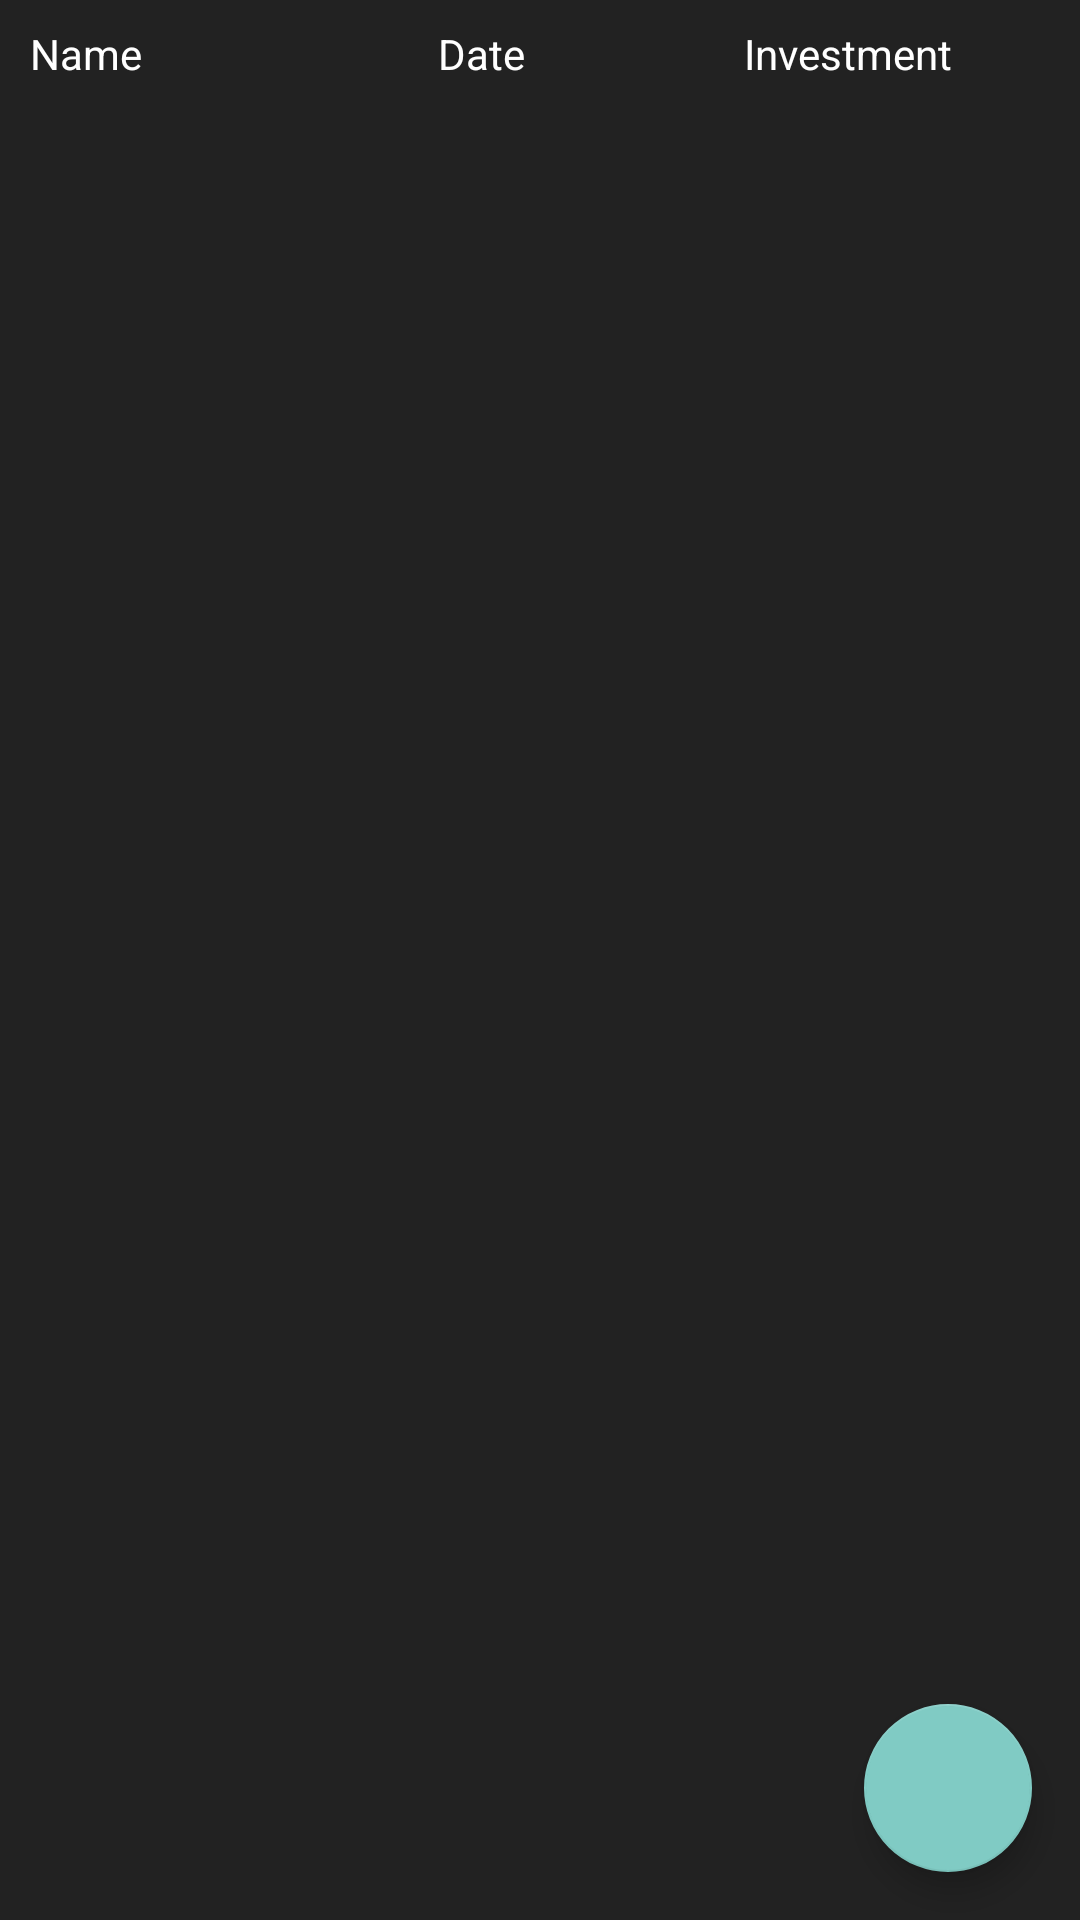

This screen was rendered from an Android layout file. Write that file and the resources it references.
<!-- AndroidManifest.xml: application theme AppTheme -->
<!-- res/layout/fragment_ico.xml -->
<android.support.constraint.ConstraintLayout xmlns:android="http://schemas.android.com/apk/res/android"
    xmlns:app="http://schemas.android.com/apk/res-auto"
    xmlns:tools="http://schemas.android.com/tools"
    android:layout_width="match_parent"
    android:layout_height="match_parent"
    tools:context="com.mycryptobinder.activities.IcoFragment">

    <android.support.constraint.ConstraintLayout
        android:layout_width="match_parent"
        android:layout_height="match_parent">

        <LinearLayout
            android:id="@+id/ico_list_header"
            android:layout_width="0dp"
            android:layout_height="36dp"
            android:baselineAligned="false"
            android:paddingLeft="10dp"
            android:paddingRight="10dp"
            app:layout_constraintLeft_toLeftOf="parent"
            app:layout_constraintRight_toRightOf="parent"
            app:layout_constraintTop_toTopOf="parent">

            <LinearLayout
                android:id="@+id/ico_name_column_header"
                android:layout_width="0dp"
                android:layout_height="match_parent"
                android:layout_weight="4"
                android:gravity="center_vertical">

                <TextView
                    android:id="@+id/ico_name_column_header_text"
                    android:layout_width="wrap_content"
                    android:layout_height="wrap_content"
                    android:text="@string/label_ico_header_name"
                    android:textColor="@color/white" />
            </LinearLayout>

            <LinearLayout
                android:id="@+id/ico_date_column_header"
                android:layout_width="0dp"
                android:layout_height="match_parent"
                android:layout_weight="3"
                android:gravity="center_vertical">

                <TextView
                    android:id="@+id/ico_date_column_header_text"
                    android:layout_width="wrap_content"
                    android:layout_height="wrap_content"
                    android:text="@string/label_ico_header_date"
                    android:textColor="@color/white" />
            </LinearLayout>

            <LinearLayout
                android:id="@+id/ico_quantity_column_header"
                android:layout_width="0dp"
                android:layout_height="match_parent"
                android:layout_weight="3"
                android:gravity="center_vertical">

                <TextView
                    android:id="@+id/ico_quantity_column_header_text"
                    android:layout_width="wrap_content"
                    android:layout_height="wrap_content"
                    android:text="@string/label_ico_header_quantity"
                    android:textColor="@color/white" />
            </LinearLayout>

        </LinearLayout>

        <android.support.v7.widget.RecyclerView
            android:id="@+id/ico_list_recycler_view"
            style="@style/scrollbar_shape_style"
            android:layout_width="0dp"
            android:layout_height="0dp"
            android:layout_marginLeft="10dp"
            android:layout_marginRight="10dp"
            app:layout_constraintBottom_toBottomOf="parent"
            app:layout_constraintLeft_toLeftOf="parent"
            app:layout_constraintRight_toRightOf="parent"
            app:layout_constraintTop_toBottomOf="@+id/ico_list_header" />

        <android.support.design.widget.FloatingActionButton
            android:id="@+id/btn_add_ico"
            android:layout_width="wrap_content"
            android:layout_height="wrap_content"
            android:layout_gravity="bottom|end"
            android:layout_margin="@dimen/fab_margin"
            app:layout_constraintBottom_toBottomOf="parent"
            app:layout_constraintRight_toRightOf="parent"
            app:srcCompat="@drawable/ic_add_white_24px" />

    </android.support.constraint.ConstraintLayout>

</android.support.constraint.ConstraintLayout>
<!-- resources referenced by this layout -->
<resources>
  <color name="white">#ffffff</color>
  <dimen name="fab_margin">16dp</dimen>
  <string name="label_ico_header_date">Date</string>
  <string name="label_ico_header_name">Name</string>
  <string name="label_ico_header_quantity">Investment</string>
  <style name="scrollbar_shape_style">
          <item name="android:scrollbarAlwaysDrawVerticalTrack">true</item>
          <item name="android:scrollbarStyle">outsideOverlay</item>
          <item name="android:scrollbars">vertical</item>
          <item name="android:fadeScrollbars">true</item>
          <item name="android:scrollbarThumbVertical">@drawable/ic_scrollbar_blue_24px</item>
          <item name="android:scrollbarSize">12dp</item>
          <item name="android:scrollbarFadeDuration">2000</item>
          <item name="android:scrollbarDefaultDelayBeforeFade">1000</item>
      </style>
  <style name="AppTheme" parent="Theme.AppCompat.NoActionBar">
          <item name="colorPrimary">@color/primary</item>
          <item name="colorPrimaryDark">@color/primaryDark</item>
          <item name="android:colorBackground">@color/colorDark90</item>
          <item name="android:colorForeground">@color/white</item>
          <item name="colorAccent">@color/colorAccent</item>
          <item name="android:textColorPrimary">@color/white</item>
          <item name="android:windowBackground">@color/colorDark90</item>
          <item name="android:navigationBarColor">@color/black</item>
          <item name="android:statusBarColor">@color/primaryDark</item>
      </style>
  <color name="primary">#4fa5d5</color>
  <color name="primaryDark">#2275a4</color>
  <color name="colorDark90">#222222</color>
  <color name="colorAccent">#4fa5d5</color>
  <color name="black">#000000</color>
</resources>
